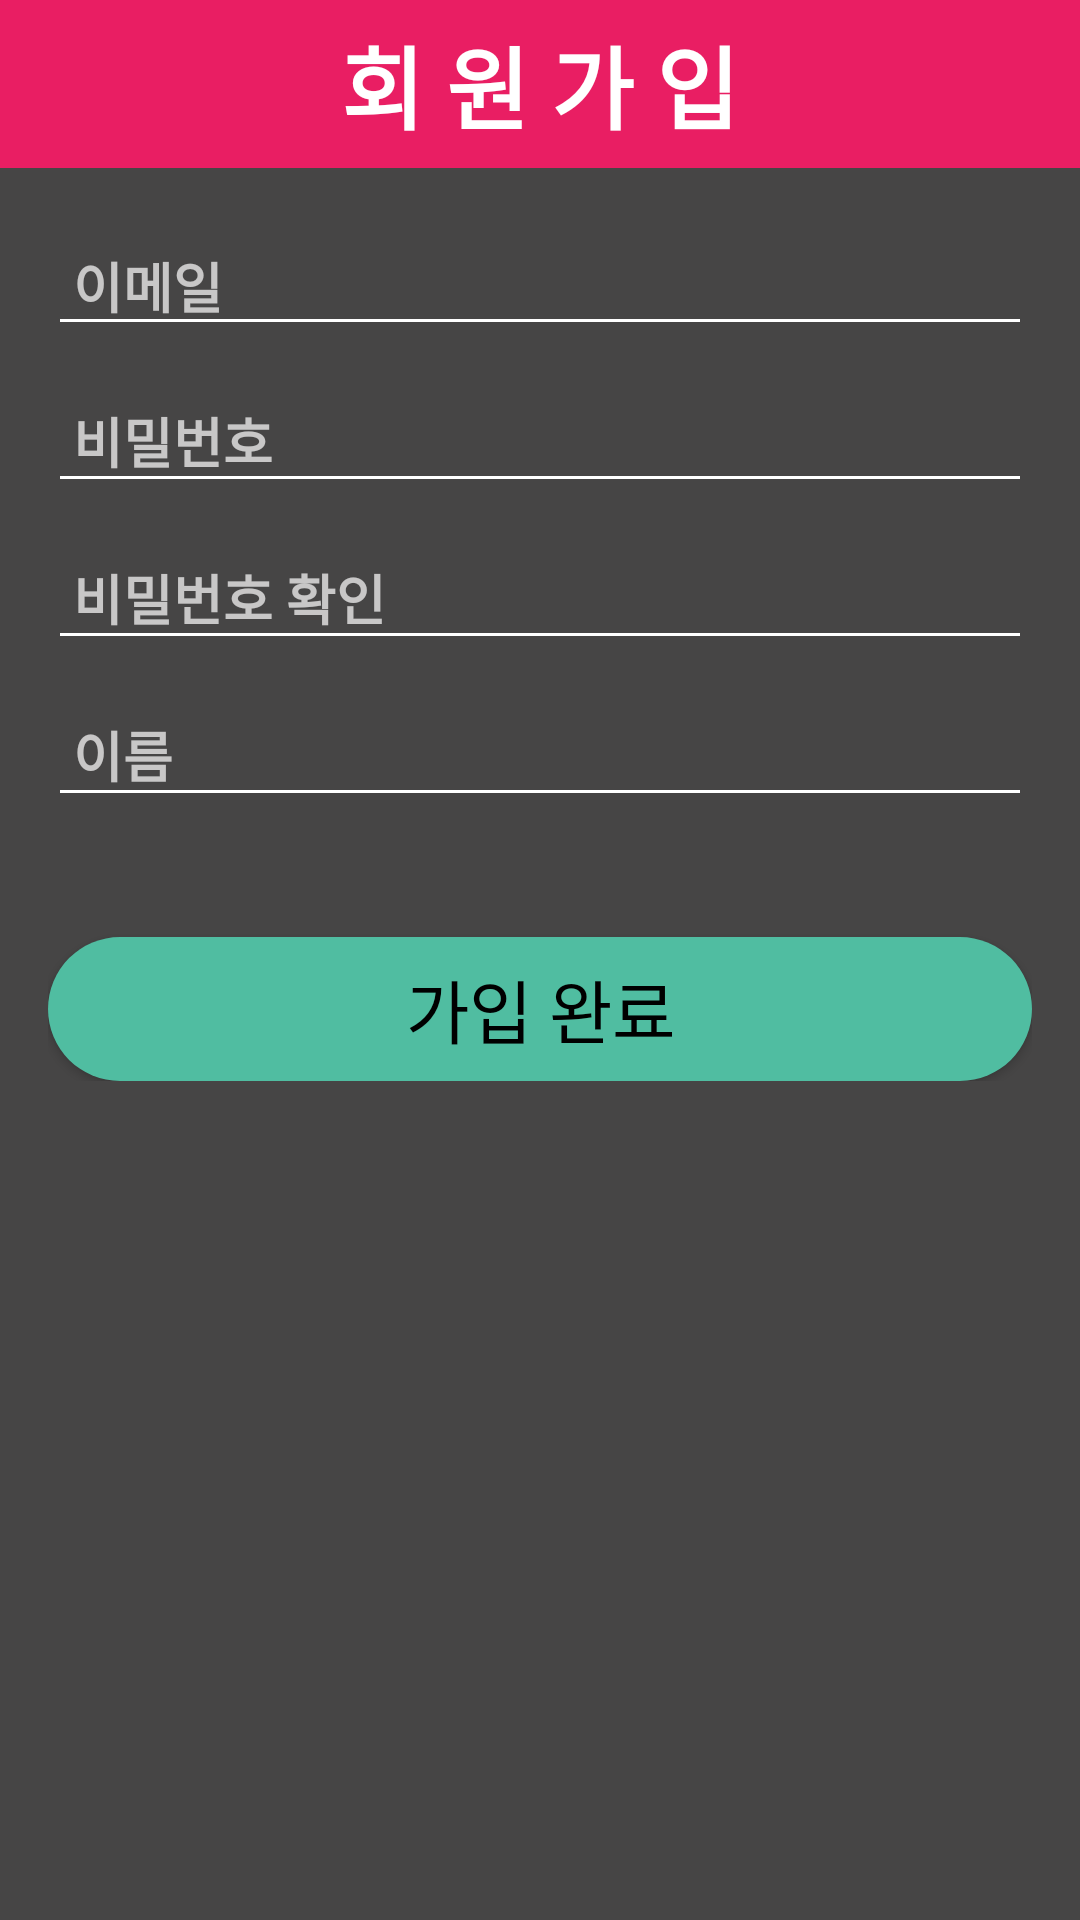

Write the Android layout XML for this screen, with the resource values it uses.
<!-- AndroidManifest.xml: application theme AppTheme -->
<!-- res/layout/activity_register.xml -->
<?xml version="1.0" encoding="utf-8"?>
<androidx.constraintlayout.widget.ConstraintLayout xmlns:android="http://schemas.android.com/apk/res/android"
    xmlns:app="http://schemas.android.com/apk/res-auto"
    xmlns:tools="http://schemas.android.com/tools"
    android:layout_width="match_parent"
    android:layout_height="match_parent"
    android:background="#464545"
    tools:context=".Register">

    <androidx.appcompat.widget.Toolbar
        android:id="@+id/toolbar"

        android:layout_width="match_parent"
        android:layout_height="wrap_content"
        android:background="#E91E63"
        android:minHeight="?attr/actionBarSize"
        android:theme="?attr/actionBarTheme"
        tools:ignore="MissingConstraints">


        <TextView
            android:fontFamily="@font/mainfont"
            android:layout_width="wrap_content"
            android:layout_height="wrap_content"
            android:id="@+id/AppName"
            android:layout_gravity="center"
            android:text="회 원 가 입"
            android:textSize="30sp"
            android:textStyle="bold"
            android:textColor="@android:color/white"/>

    </androidx.appcompat.widget.Toolbar>



    <LinearLayout
        android:id="@+id/linearLayout"
        android:layout_width="match_parent"
        android:layout_height="wrap_content"
        android:layout_margin="16dp"
        android:orientation="vertical"
        app:layout_constraintLeft_toLeftOf="parent"
        app:layout_constraintRight_toRightOf="parent"
        app:layout_constraintTop_toBottomOf="@+id/toolbar">



        <com.google.android.material.textfield.TextInputLayout
            android:layout_width="match_parent"
            android:layout_height="wrap_content">

            <LinearLayout
                android:layout_width="match_parent"
                android:layout_height="match_parent"
                android:orientation="horizontal">

                <AutoCompleteTextView
                    android:id="@+id/edt_email1"
                    android:layout_width="match_parent"
                    android:layout_height="wrap_content"
                    android:hint=" 이메일"
                    android:textStyle="bold"
                    android:inputType="textEmailAddress"
                    android:singleLine="true" />

            </LinearLayout>

        </com.google.android.material.textfield.TextInputLayout>

        <com.google.android.material.textfield.TextInputLayout
            android:layout_width="match_parent"
            android:layout_height="wrap_content">

            <EditText
                android:id="@+id/edt_password1"
                android:layout_width="match_parent"
                android:layout_height="wrap_content"
                android:hint=" 비밀번호"
                android:inputType="textPassword"
                android:textStyle="bold"
                android:maxLines="1"
                android:singleLine="true" />

        </com.google.android.material.textfield.TextInputLayout>

        <com.google.android.material.textfield.TextInputLayout
            android:layout_width="match_parent"
            android:layout_height="wrap_content">

            <EditText
                android:id="@+id/edt_password2"
                android:layout_width="match_parent"
                android:layout_height="wrap_content"
                android:hint=" 비밀번호 확인"
                android:inputType="textPassword"
                android:textStyle="bold"
                android:maxLines="1"
                android:singleLine="true" />

        </com.google.android.material.textfield.TextInputLayout>
        <com.google.android.material.textfield.TextInputLayout
            android:layout_width="match_parent"
            android:layout_height="wrap_content">

            <EditText
                android:id="@+id/edt_name1"
                android:layout_width="match_parent"
                android:layout_height="wrap_content"
                android:hint=" 이름"
                android:inputType="text"
                android:textStyle="bold"
                android:maxLines="1"
                android:singleLine="true" />

        </com.google.android.material.textfield.TextInputLayout>

        <LinearLayout
            android:layout_width="match_parent"
            android:layout_height="wrap_content"
            android:orientation="horizontal"
            android:weightSum="1">

            <Button
                android:id="@+id/register_complete_btn"
                android:layout_width="match_parent"
                android:layout_height="wrap_content"
                android:layout_marginTop="40dp"
                android:text="가입 완료"
                android:textSize="23sp"
                android:textColor="#000000"
                android:background="@drawable/button_background"

                />

        </LinearLayout>


    </LinearLayout>

</androidx.constraintlayout.widget.ConstraintLayout>
<!-- resources referenced by this layout -->
<resources>
  <!-- drawable button_background (drawable) -->
  <?xml version="1.0" encoding="utf-8"?>
  <shape xmlns:android="http://schemas.android.com/apk/res/android"
      android:shape="rectangle">
  
      <solid android:color="#50bda1"></solid>
      <corners android:radius="30dp"/>
  
  
  </shape>
  <style name="AppTheme" parent="Theme.AppCompat.NoActionBar">
          
          <item name="colorPrimary">#123456</item>
          <item name="colorPrimaryDark">#070707</item>
          <item name="colorAccent">@color/colorAccent</item>
  
          <item name="windowActionBar">false</item>
          <item name="windowNoTitle">true</item>
  
          
          <item name="android:textColorSecondary">#FFFFFF</item>
  
  
      </style>
  <color name="colorAccent">#FF36C44B</color>
</resources>
